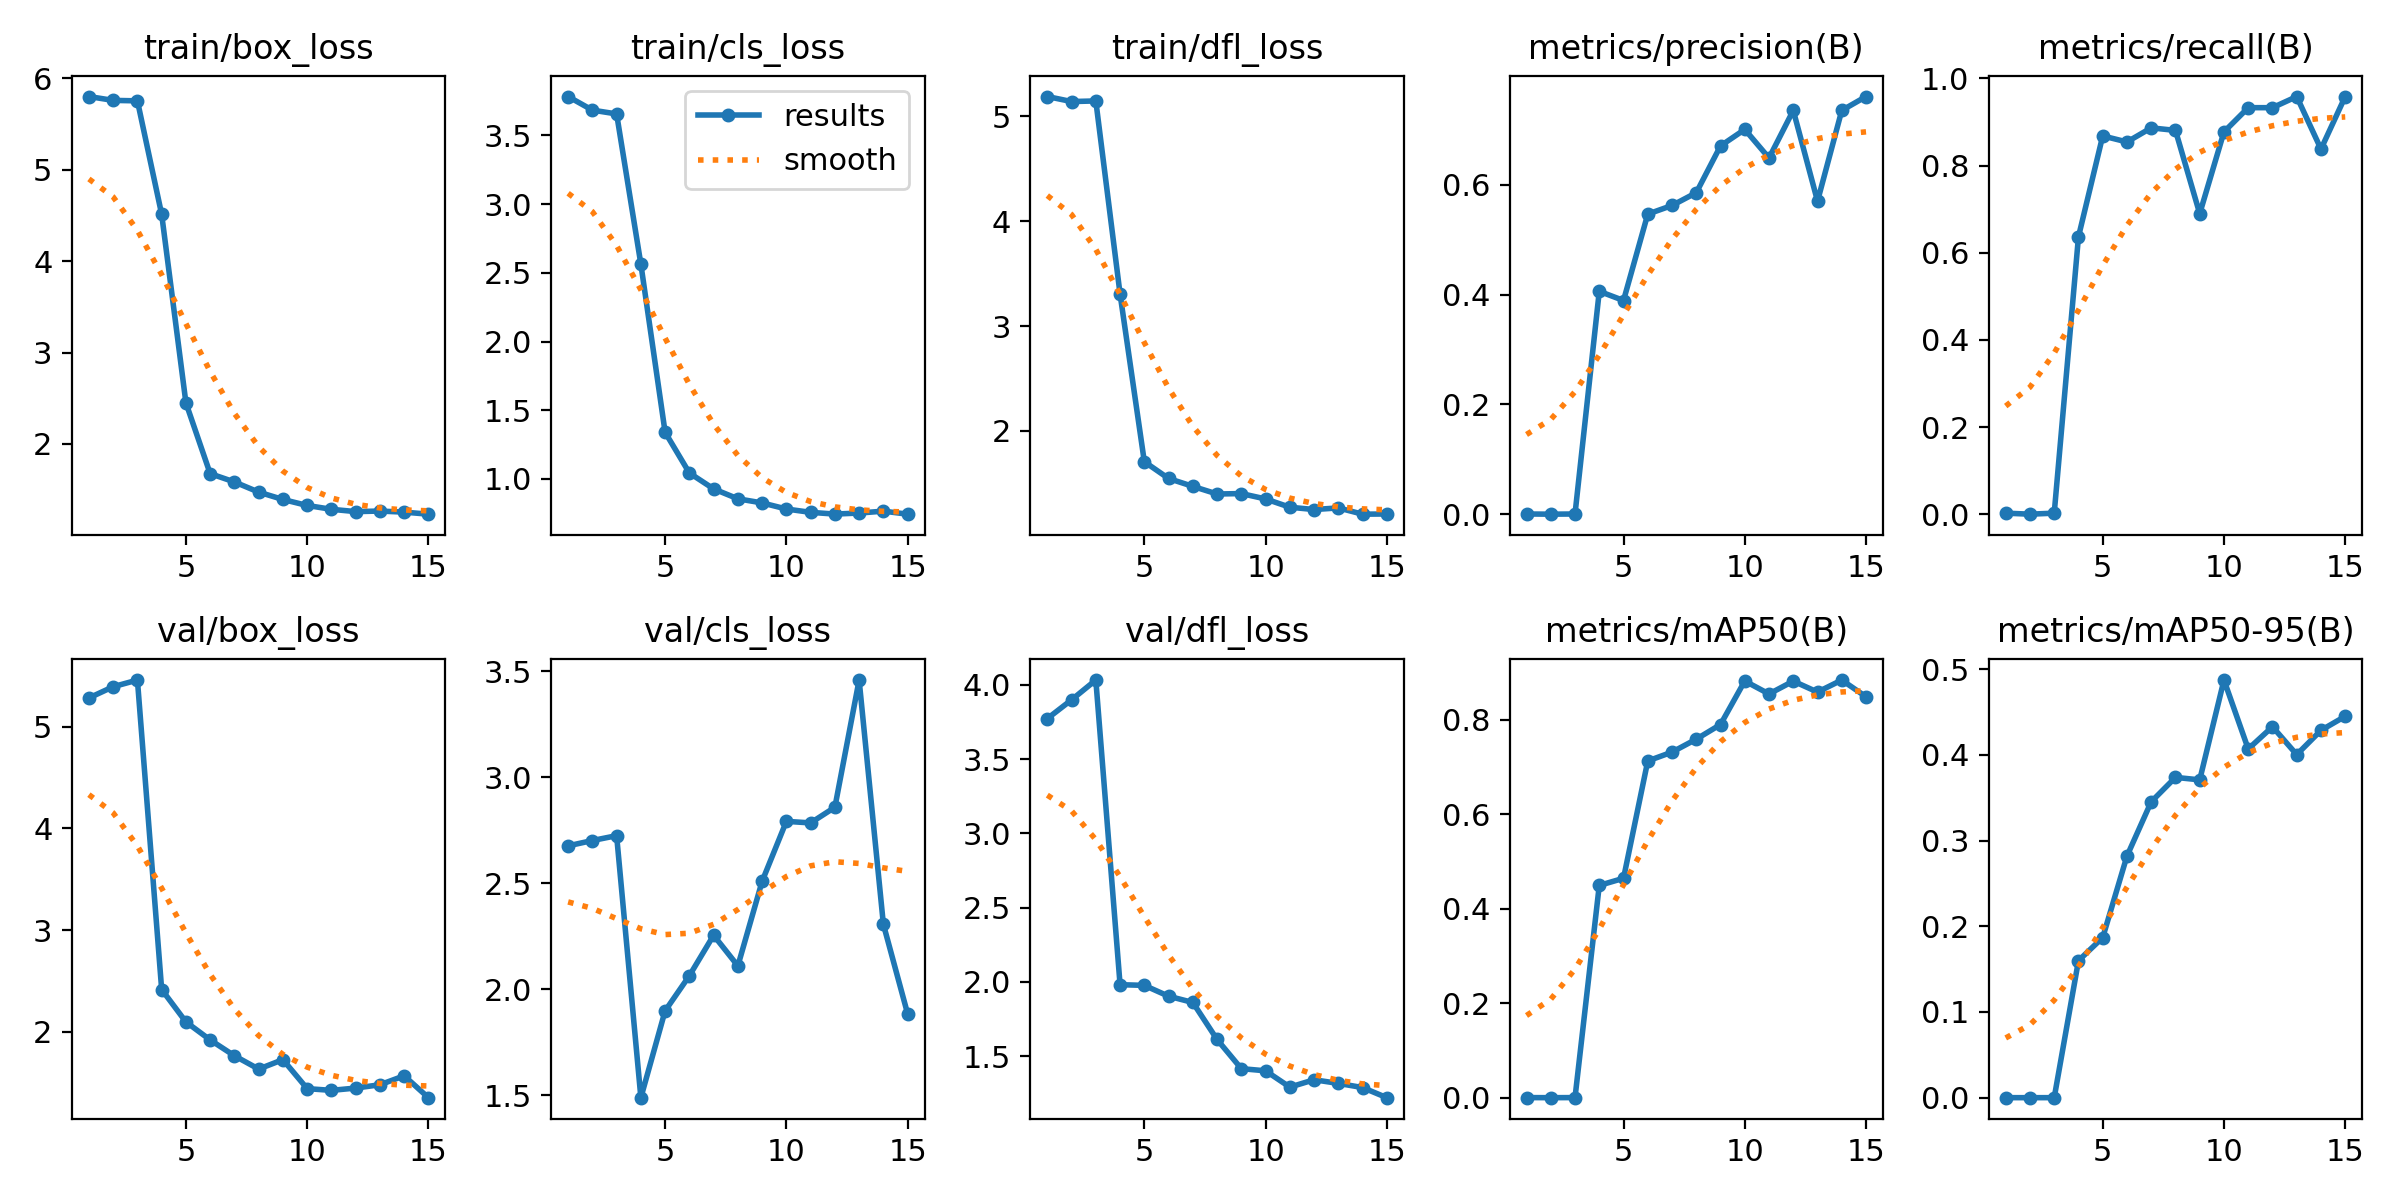

Source data for this figure (header and first rows):
epoch, time, train/box_loss, train/cls_loss, train/dfl_loss, metrics/precision(B), metrics/recall(B), metrics/mAP50(B), metrics/mAP50-95(B), val/box_loss, val/cls_loss, val/dfl_loss, lr/pg0, lr/pg1, lr/pg2
1, 1.082, 5.801, 3.783, 5.188, 0.00033, 0.00231, 0.00017, 2e-05, 5.283, 2.676, 3.773, 4e-05, 4e-05, 4e-05
2, 1.622, 5.759, 3.684, 5.14, 0, 0, 0, 0, 5.393, 2.701, 3.899, 9.901e-05, 9.901e-05, 9.901e-05
3, 2.06, 5.754, 3.657, 5.146, 0.00033, 0.00231, 0.00017, 2e-05, 5.459, 2.724, 4.032, 0.0001568, 0.0001568, 0.0001568
4, 2.558, 4.512, 2.564, 3.306, 0.4062, 0.6366, 0.449, 0.1599, 2.417, 1.489, 1.982, 0.0002135, 0.0002135, 0.0002135
5, 4.21, 2.449, 1.34, 1.707, 0.3894, 0.8681, 0.4641, 0.1868, 2.099, 1.899, 1.977, 0.0002689, 0.0002689, 0.0002689
6, 5.057, 1.675, 1.044, 1.547, 0.5468, 0.8542, 0.7124, 0.2819, 1.922, 2.064, 1.904, 0.0003232, 0.0003232, 0.0003232
7, 6.431, 1.584, 0.928, 1.472, 0.5625, 0.8866, 0.7311, 0.3453, 1.766, 2.255, 1.862, 0.0003762, 0.0003762, 0.0003762
8, 7.528, 1.473, 0.8558, 1.399, 0.5858, 0.8807, 0.7584, 0.3737, 1.635, 2.11, 1.613, 0.0004281, 0.0004281, 0.0004281
9, 8.554, 1.392, 0.8259, 1.403, 0.6711, 0.6897, 0.7894, 0.3708, 1.728, 2.509, 1.416, 0.0004788, 0.0004788, 0.0004788
10, 9.335, 1.327, 0.7815, 1.352, 0.7011, 0.8773, 0.8815, 0.4873, 1.443, 2.792, 1.402, 0.0005283, 0.0005283, 0.0005283
11, 10.39, 1.284, 0.7572, 1.273, 0.6491, 0.9329, 0.8541, 0.4069, 1.426, 2.784, 1.292, 0.0005766, 0.0005766, 0.0005766
12, 11.16, 1.259, 0.7448, 1.251, 0.7358, 0.9329, 0.8813, 0.4328, 1.449, 2.858, 1.341, 0.0006238, 0.0006238, 0.0006238
13, 12.07, 1.265, 0.7521, 1.267, 0.5704, 0.9583, 0.8581, 0.4003, 1.481, 3.458, 1.317, 0.0006697, 0.0006697, 0.0006697
14, 12.9, 1.254, 0.766, 1.207, 0.7358, 0.8379, 0.8835, 0.4286, 1.569, 2.307, 1.289, 0.0007145, 0.0007145, 0.0007145
15, 13.7, 1.231, 0.744, 1.209, 0.761, 0.9584, 0.8481, 0.445, 1.354, 1.884, 1.221, 0.000758, 0.000758, 0.000758
